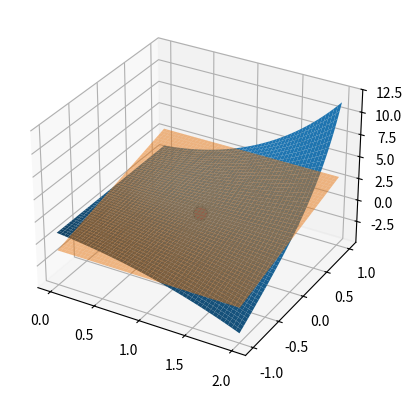

Write Python code to recreate this figure.
import matplotlib.pyplot as plt
import numpy as np
# Crear una figura y un eje 3D  
fig = plt.figure()
ax =fig.add_subplot(111, projection='3d')

x=np.linspace(0,2,50)
y=np.linspace(-1,1,50)
X,Y=np.meshgrid(x,y)

def z(x,y): 
    return x**2*y+np.exp(x*y)
a=[1,0]
b=[1.2,-0.1]
def P(x,y): 
    def gradf(x,y):
        return np.array([2*x*y+np.exp(x*y)*y,x**2+np.exp(x*y)*x])
    gradf0=gradf(a[0],a[1])
    return gradf0[0]*(x-a[0])+gradf0[1]*(y-a[1])+z(a[0],a[1])

print('f(a)=',z(a[0],a[1]),'P(a)=',P(a[0],a[1]),'error=',abs(z(a[0],a[1])-P(a[0],a[1])))
print()
print('f(b)=',z(b[0],b[1]),'P(b)=',P(b[1],b[1]),'error=',abs(z(b[0],b[1])-P(b[0],b[1])))

ax.plot_surface(X,Y,z(X,Y))
ax.plot_surface(X,Y,P(X,Y),alpha=0.5)
ax.scatter(a[0], a[1], z(a[0], a[1]), color='red', s=100, edgecolors='black')
plt.show()
